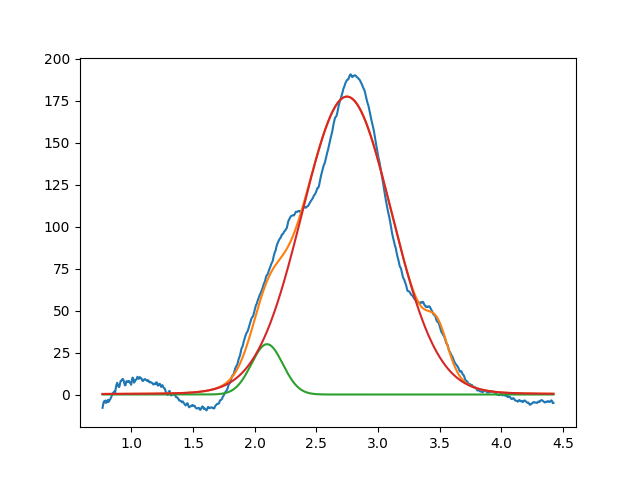

Source data for this figure (header and first rows):
2.099999999999999645e+00, 2.999999999999999645e+01, 2.999999999999999334e-01, 9.999999999999998890e-01
2.747409769792232392e+00, 1.775663972387521312e+02, 8.609735834843633695e-01, 9.605062808413339370e-01
3.482451849771197150e+00, 2.109028246260995232e+01, 1.999999999999999833e-01, 9.999999999999998890e-01
